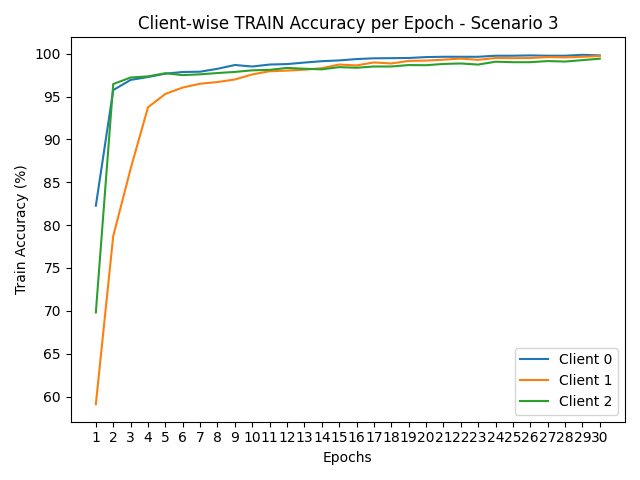

Source data for this figure (header and first rows):
round, client_0, client_1, client_2
1, 82.27, 59.1, 69.82
2, 95.76, 78.72, 96.46
3, 96.95, 86.57, 97.23
4, 97.28, 93.75, 97.36
5, 97.67, 95.31, 97.73
6, 97.87, 96.06, 97.51
7, 97.91, 96.5, 97.6
8, 98.24, 96.7, 97.75
9, 98.69, 97, 97.88
10, 98.51, 97.58, 98.06
11, 98.74, 97.96, 98.12
12, 98.79, 98.03, 98.34
13, 98.97, 98.14, 98.25
14, 99.13, 98.31, 98.18
15, 99.22, 98.74, 98.44
16, 99.38, 98.63, 98.36
17, 99.47, 98.99, 98.51
18, 99.49, 98.86, 98.51
19, 99.5, 99.17, 98.68
20, 99.61, 99.2, 98.66
21, 99.65, 99.31, 98.81
22, 99.65, 99.43, 98.86
23, 99.65, 99.29, 98.73
24, 99.77, 99.5, 99.07
25, 99.77, 99.48, 99.01
26, 99.8, 99.5, 99.01
27, 99.77, 99.61, 99.14
28, 99.77, 99.57, 99.09
29, 99.88, 99.64, 99.26
30, 99.8, 99.73, 99.42
